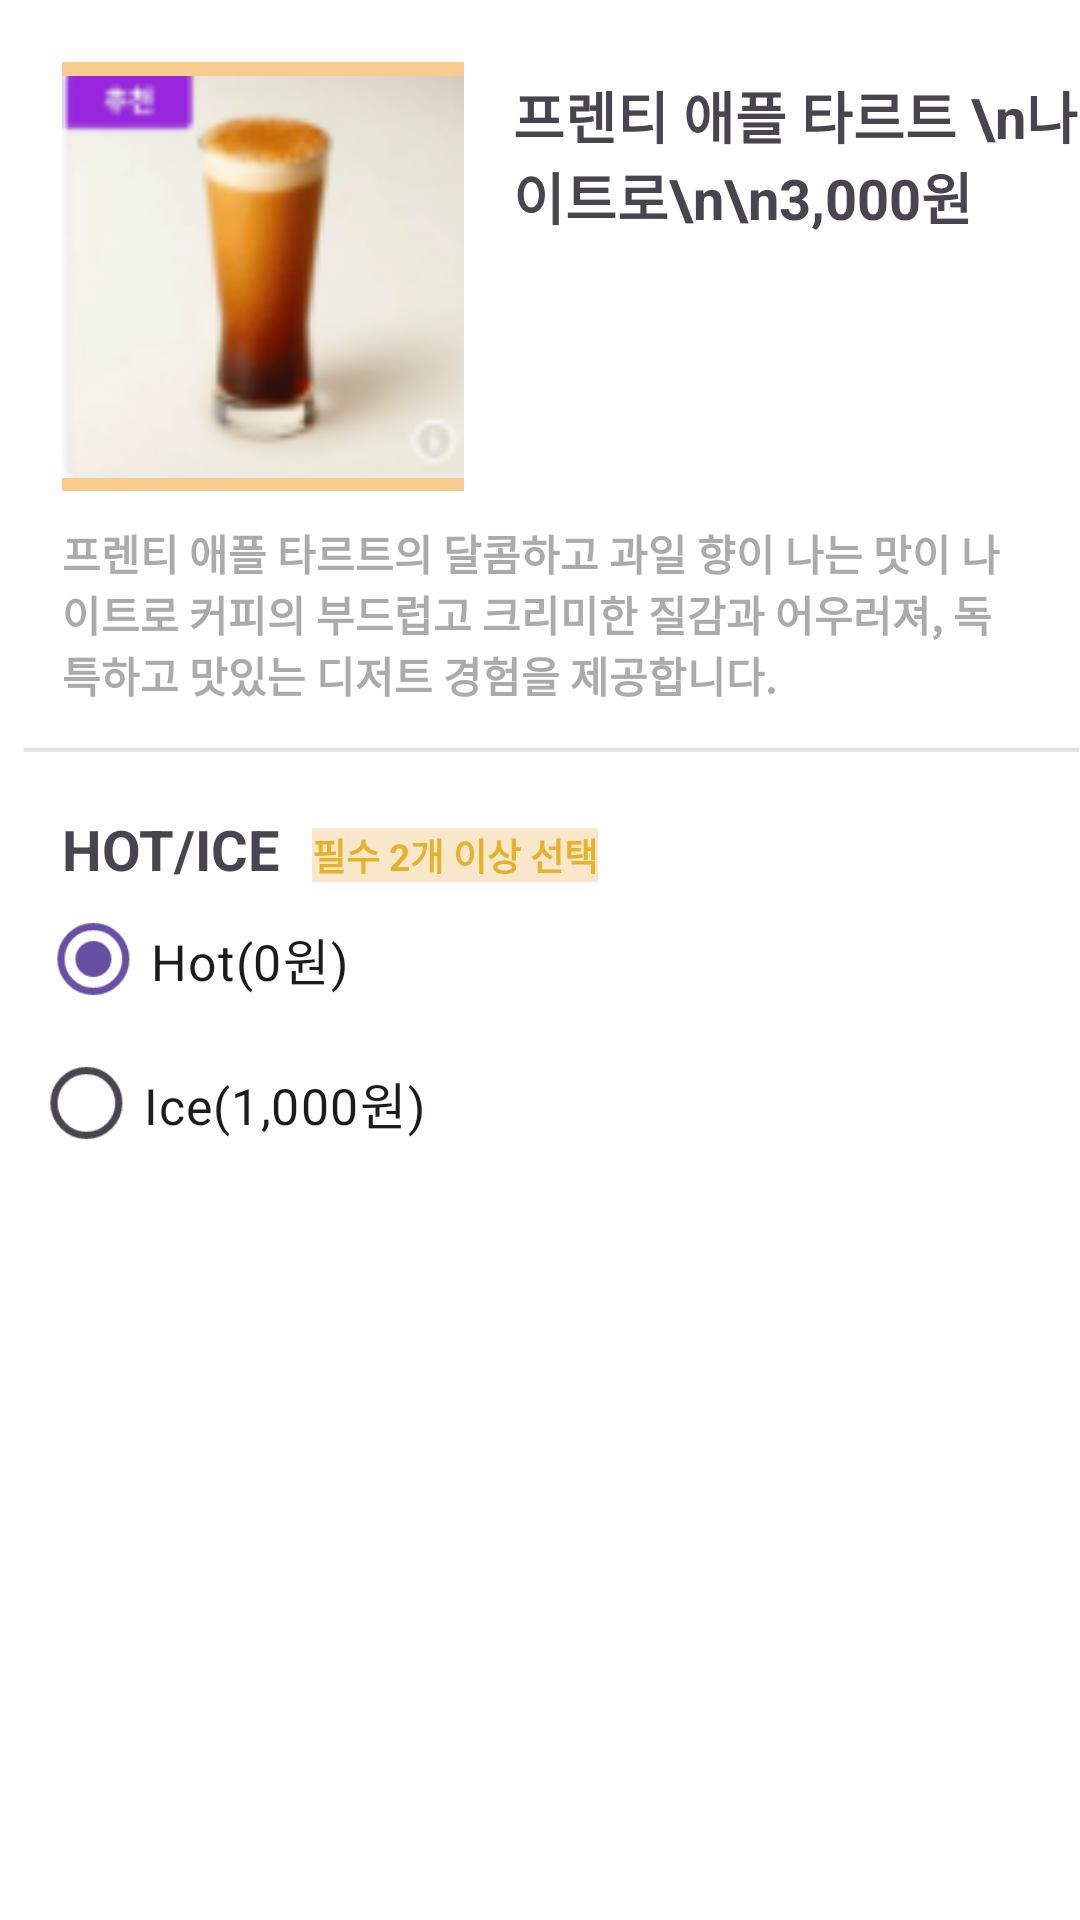

The Android layout XML behind this screen, and the referenced resources:
<!-- AndroidManifest.xml: application theme Theme.ProJect2 -->
<!-- res/layout/coffee5_selected.xml -->
<?xml version="1.0" encoding="utf-8"?>
<LinearLayout xmlns:android="http://schemas.android.com/apk/res/android"
    xmlns:app="http://schemas.android.com/apk/res-auto"
    android:layout_width="match_parent"
    android:layout_height="match_parent"
    android:background="#FFFFFF"
    android:orientation="vertical">

    <LinearLayout
        android:layout_width="match_parent"
        android:layout_height="wrap_content"
        android:background="#FFFFFF"
        android:orientation="horizontal">

        <ImageView
            android:id="@+id/food_image4"
            android:layout_width="134dp"
            android:layout_height="143dp"
            android:layout_marginStart="10pt"
            android:layout_marginTop="10pt"
            android:background="#F8CC8E"
            app:srcCompat="@drawable/coffee3" />

        <TextView
            android:id="@+id/food_name4"
            android:layout_width="277dp"
            android:layout_height="wrap_content"
            android:layout_marginStart="8pt"
            android:layout_marginTop="12pt"
            android:layout_weight="1"
            android:text="프렌티 애플 타르트 \n나이트로\n\n3,000원"
            android:textSize="9pt"
            android:textStyle="bold" />
    </LinearLayout>

    <TextView
        android:id="@+id/textView33"
        android:layout_width="match_parent"
        android:layout_height="wrap_content"
        android:layout_marginStart="10pt"
        android:layout_marginTop="5pt"
        android:layout_marginEnd="10pt"
        android:text="프렌티 애플 타르트의 달콤하고 과일 향이 나는 맛이 나이트로 커피의 부드럽고 크리미한 질감과 어우러져, 독특하고 맛있는 디저트 경험을 제공합니다."
        android:textColor="#ABABAB"
        android:textStyle="bold" />

    <ImageView
        android:id="@+id/imageView4"
        android:layout_width="match_parent"
        android:layout_height="wrap_content"
        android:layout_gravity="center"
        android:layout_marginStart="2pt"
        android:layout_marginTop="2pt"
        android:background="#FFFFFF"
        android:backgroundTint="#FFFFFF"
        app:srcCompat="@drawable/line" />

    <LinearLayout
        android:layout_width="match_parent"
        android:layout_height="wrap_content"
        android:orientation="horizontal">

        <TextView
            android:id="@+id/textView34"
            android:layout_width="wrap_content"
            android:layout_height="wrap_content"
            android:layout_marginStart="10pt"
            android:layout_marginTop="5pt"
            android:text="HOT/ICE"
            android:textSize="9pt"
            android:textStyle="bold" />

        <TextView
            android:id="@+id/textView35"
            android:layout_width="wrap_content"
            android:layout_height="wrap_content"
            android:layout_marginStart="5pt"
            android:layout_marginTop="5pt"
            android:background="#FAE7CB"
            android:gravity="center"
            android:text="필수 2개 이상 선택"
            android:textColor="#E4B22B"
            android:textSize="6pt"
            android:textStyle="bold" />
    </LinearLayout>

    <LinearLayout
        android:layout_width="match_parent"
        android:layout_height="wrap_content"
        android:orientation="horizontal">

        <RadioGroup
            android:layout_width="match_parent"
            android:layout_height="match_parent">

            <RadioButton
                android:id="@+id/rb_hot5"
                android:layout_width="wrap_content"
                android:layout_height="wrap_content"
                android:layout_marginStart="10pt"
                android:checked="true"
                android:scaleX="1.2"
                android:scaleY="1.2"
                android:text="Hot(0원)" />

            <RadioButton
                android:id="@+id/radioButton4"
                android:layout_width="wrap_content"
                android:layout_height="wrap_content"
                android:layout_marginStart="10pt"
                android:scaleX="1.2"
                android:scaleY="1.2"
                android:text="Ice(1,000원)" />
        </RadioGroup>
    </LinearLayout>

</LinearLayout>
<!-- resources referenced by this layout -->
<resources>
  <!-- drawable coffee3: png bitmap (drawable, 10160 bytes) -->
  <!-- drawable line: png bitmap (drawable, 269 bytes) -->
  <style name="Theme.ProJect2" parent="Base.Theme.ProJect2" />
  <style name="Base.Theme.ProJect2" parent="Theme.Material3.DayNight.NoActionBar">
          
          
      </style>
</resources>
